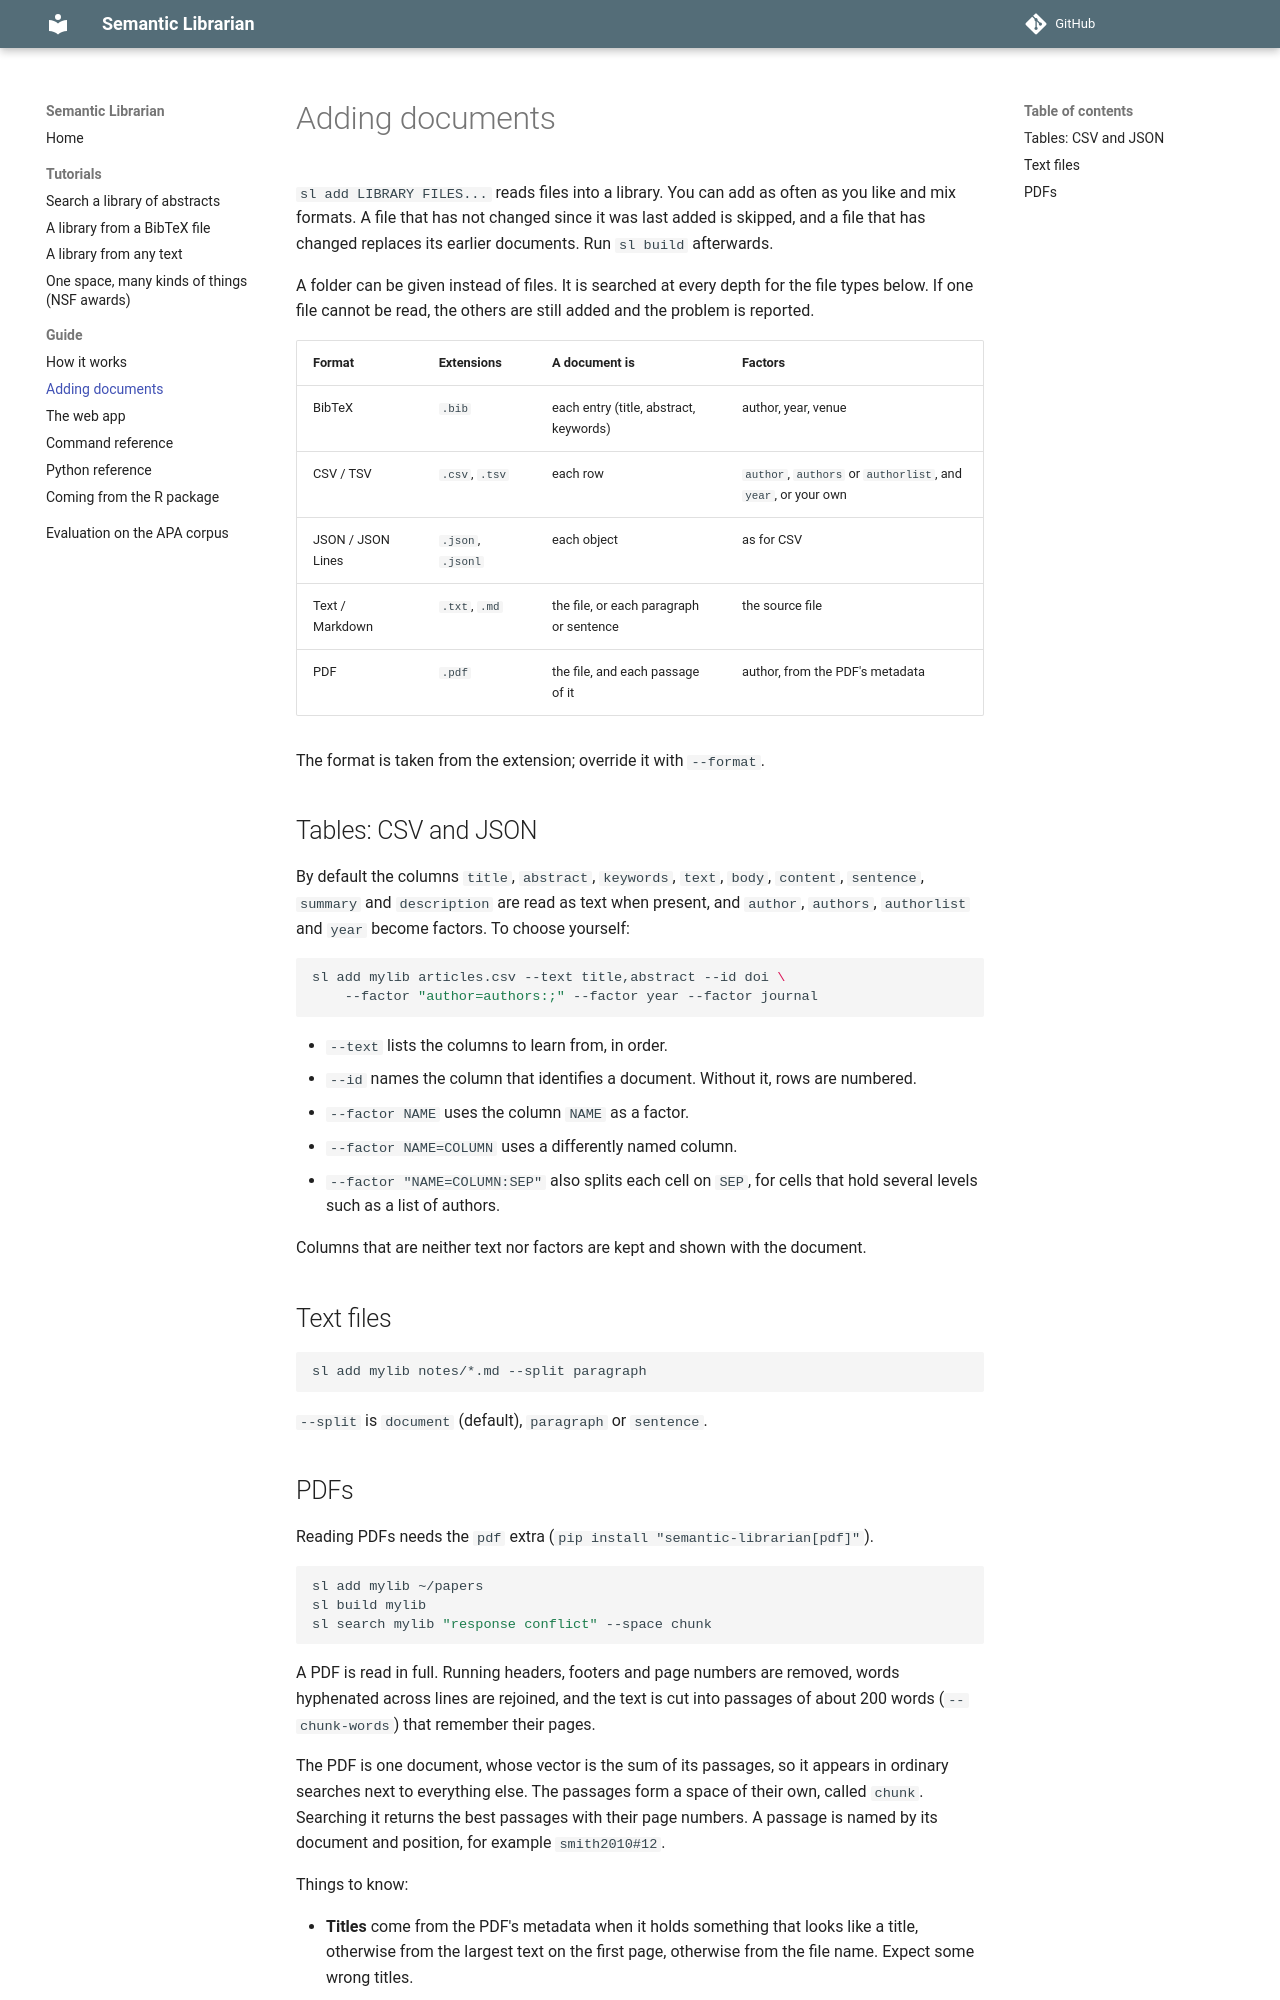

repository: CrumpLabSandbox/RsemanticLibrarian · page: guide/inputs/index.html · generator: mkdocs

# Adding documents

`sl add LIBRARY FILES...` reads files into a library. You can add as often as you like
and mix formats. A file that has not changed since it was last added is skipped, and a
file that has changed replaces its earlier documents. Run `sl build` afterwards.

A folder can be given instead of files. It is searched at every depth for the file
types below. If one file cannot be read, the others are still added and the problem is
reported.

| Format | Extensions | A document is | Factors |
|---|---|---|---|
| BibTeX | `.bib` | each entry (title, abstract, keywords) | author, year, venue |
| CSV / TSV | `.csv`, `.tsv` | each row | `author`, `authors` or `authorlist`, and `year`, or your own |
| JSON / JSON Lines | `.json`, `.jsonl` | each object | as for CSV |
| Text / Markdown | `.txt`, `.md` | the file, or each paragraph or sentence | the source file |
| PDF | `.pdf` | the file, and each passage of it | author, from the PDF's metadata |

The format is taken from the extension; override it with `--format`.

## Tables: CSV and JSON

By default the columns `title`, `abstract`, `keywords`, `text`, `body`, `content`,
`sentence`, `summary` and `description` are read as text when present, and `author`,
`authors`, `authorlist` and `year` become factors. To choose yourself:

```bash
sl add mylib articles.csv --text title,abstract --id doi \
    --factor "author=authors:;" --factor year --factor journal
```

- `--text` lists the columns to learn from, in order.
- `--id` names the column that identifies a document. Without it, rows are numbered.
- `--factor NAME` uses the column `NAME` as a factor.
- `--factor NAME=COLUMN` uses a differently named column.
- `--factor "NAME=COLUMN:SEP"` also splits each cell on `SEP`, for cells that hold
  several levels such as a list of authors.

Columns that are neither text nor factors are kept and shown with the document.

## Text files

```bash
sl add mylib notes/*.md --split paragraph
```

`--split` is `document` (default), `paragraph` or `sentence`.
